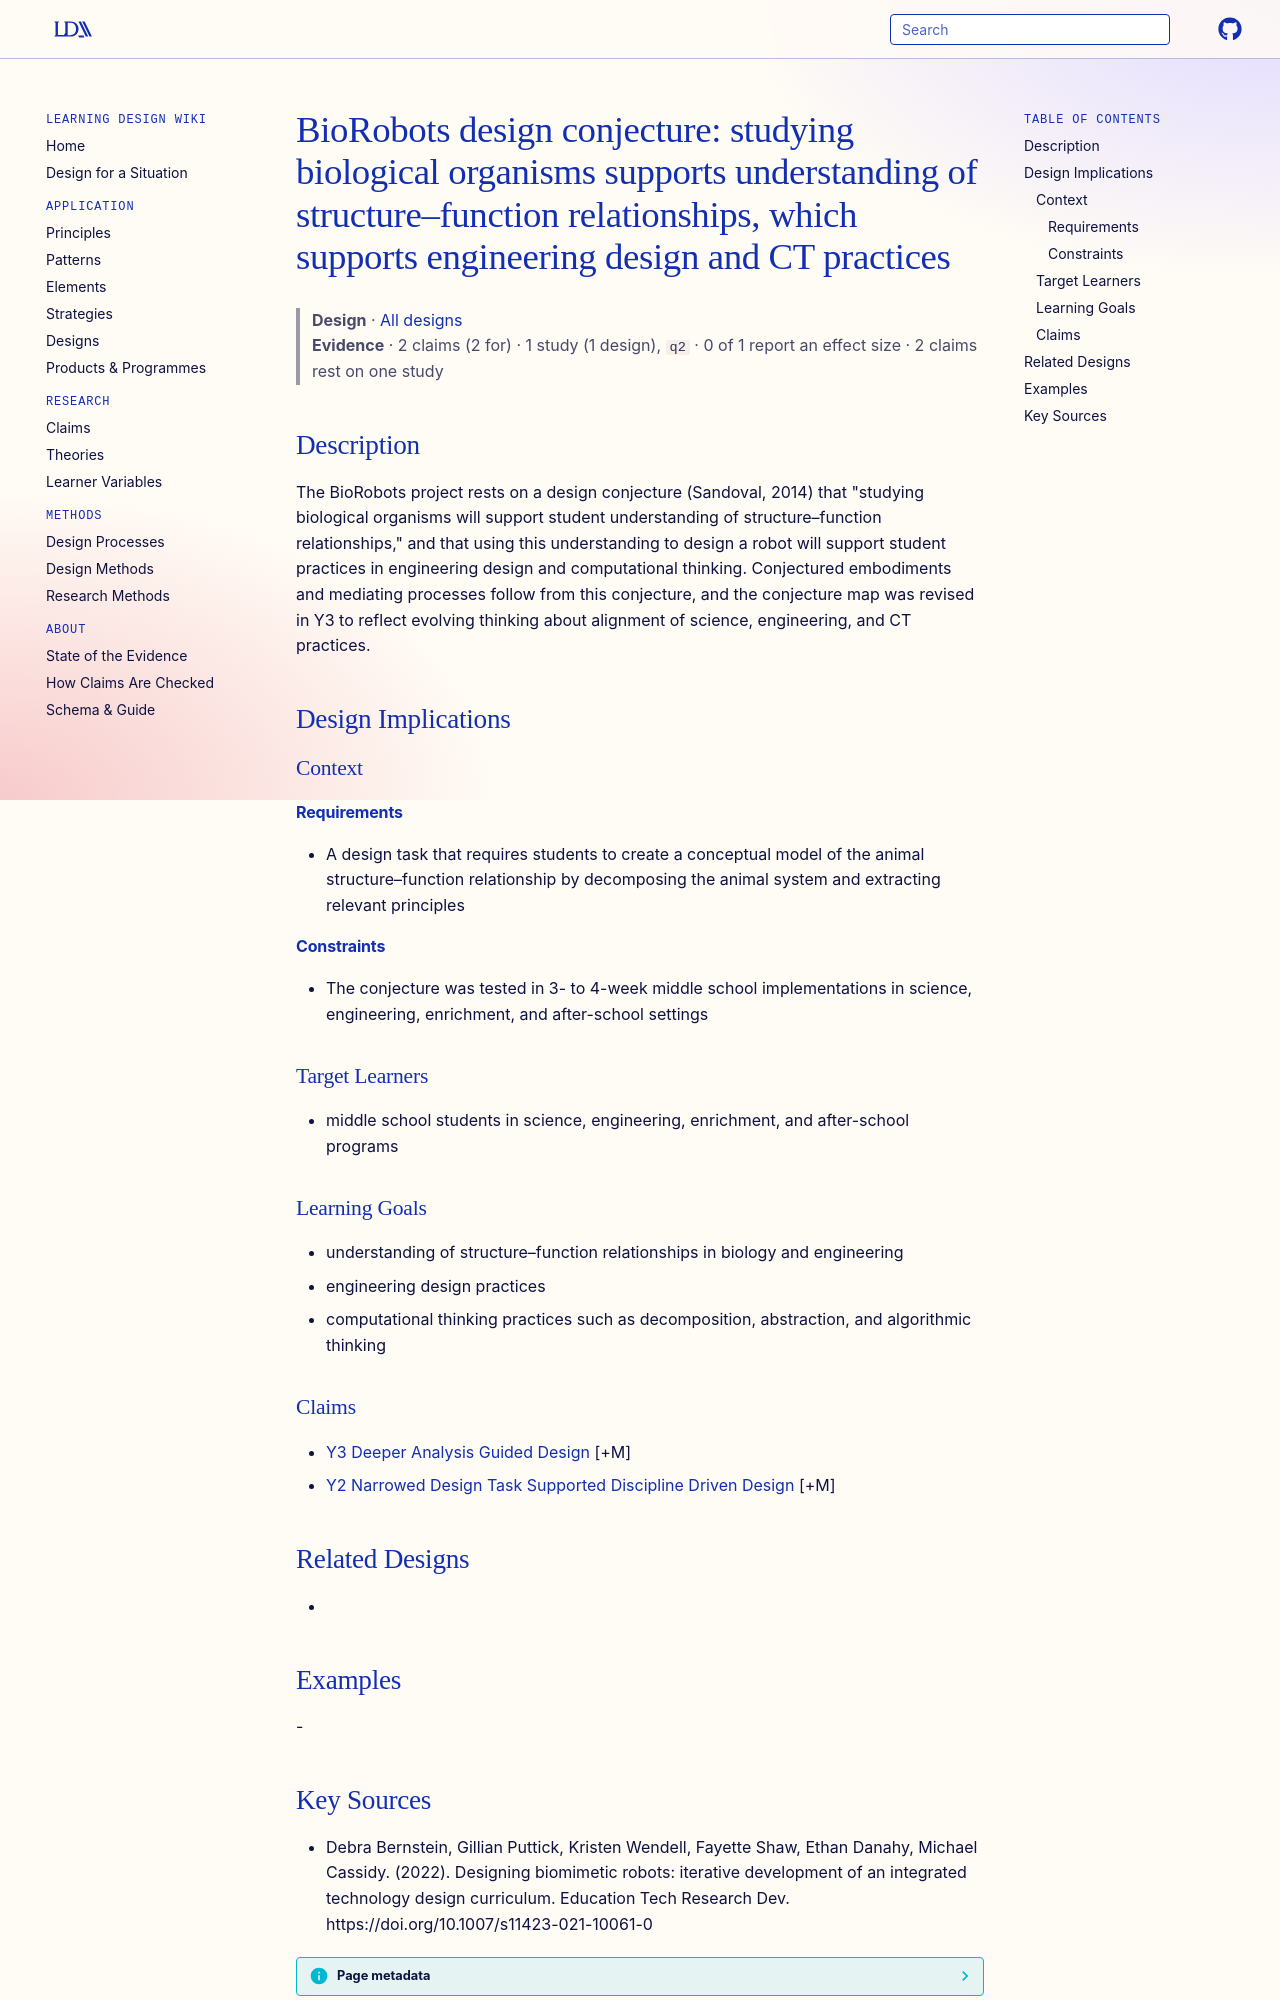

repository: Learning-Design-Alliance/learning-wiki · page: designs/biorobots-design-conjecture/index.html · generator: mkdocs

---
type: design
id: biorobots-design-conjecture
title: "BioRobots design conjecture: studying biological organisms supports understanding of structure–function relationships, which supports engineering design and CT practices"
description: "The BioRobots project rests on a design conjecture (Sandoval, 2014) that \"studying biological organisms will support student understanding of structure–function relationships,\" and that using this understanding to des..."
status: review
generated:
  by: "process:settle-candidates"
  at: 2026-10-29
sources:
  - id: debra-bernstein-2022
    resource: "https://doi.org/10.1007/s11423-021-10061-0"
    title: "Debra Bernstein, Gillian Puttick, Kristen Wendell, Fayette Shaw, Ethan Danahy, Michael Cassidy. (2022). Designing biomimetic robots: iterative development of an integrated technology design curriculum. Education Tech Research Dev. https://doi.org/10.1007/s11423-021-10061-0"
    author: Debra Bernstein, Gillian Puttick, Kristen Wendell, Fayette Shaw, Ethan Danahy, Michael Cassidy
---

# BioRobots design conjecture: studying biological organisms supports understanding of structure–function relationships, which supports engineering design and CT practices

> **Design** · [All designs](index.md)
> **Evidence** · 2 claims (2 for) · 1 study (1 design), `q2` · 0 of 1 report an effect size · 2 claims rest on one study

## Description
The BioRobots project rests on a design conjecture (Sandoval, 2014) that "studying biological organisms will support student understanding of structure–function relationships," and that using this understanding to design a robot will support student practices in engineering design and computational thinking. Conjectured embodiments and mediating processes follow from this conjecture, and the conjecture map was revised in Y3 to reflect evolving thinking about alignment of science, engineering, and CT practices.

## Design Implications

### Context
#### Requirements
- A design task that requires students to create a conceptual model of the animal structure–function relationship by decomposing the animal system and extracting relevant principles
#### Constraints
- The conjecture was tested in 3- to 4-week middle school implementations in science, engineering, enrichment, and after-school settings

### Target Learners
- middle school students in science, engineering, enrichment, and after-school programs

### Learning Goals
- understanding of structure–function relationships in biology and engineering
- engineering design practices
- computational thinking practices such as decomposition, abstraction, and algorithmic thinking

### Claims
- [Y3 Deeper Analysis Guided Design](../claims/y3-deeper-analysis-guided-design.md) [+M]
- [Y2 Narrowed Design Task Supported Discipline Driven Design](../claims/y2-narrowed-design-task-supported-discipline-driven-design.md) [+M]

## Related Designs
- 

## Examples
-
